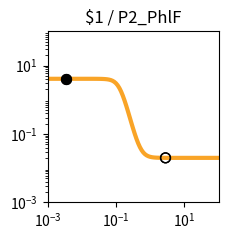

Reproduce this figure in Python. (Note: this script raises an exception after producing the figure.)
import matplotlib.pyplot as plt
import matplotlib.ticker as ticker
import numpy as np

fig, ax = plt.subplots(figsize=(2.5,2.5))

plt.xlim(1.000000e-03, 1.000000e+02)
plt.ylim(1.000000e-03, 1.000000e+02)

x = np.array([1.000000e-03,1.122018e-03,1.258925e-03,1.412538e-03,1.584893e-03,1.778279e-03,1.995262e-03,2.238721e-03,2.511886e-03,2.818383e-03,3.162278e-03,3.548134e-03,3.981072e-03,4.466836e-03,5.011872e-03,5.623413e-03,6.309573e-03,7.079458e-03,7.943282e-03,8.912509e-03,1.000000e-02,1.122018e-02,1.258925e-02,1.412538e-02,1.584893e-02,1.778279e-02,1.995262e-02,2.238721e-02,2.511886e-02,2.818383e-02,3.162278e-02,3.548134e-02,3.981072e-02,4.466836e-02,5.011872e-02,5.623413e-02,6.309573e-02,7.079458e-02,7.943282e-02,8.912509e-02,1.000000e-01,1.122018e-01,1.258925e-01,1.412538e-01,1.584893e-01,1.778279e-01,1.995262e-01,2.238721e-01,2.511886e-01,2.818383e-01,3.162278e-01,3.548134e-01,3.981072e-01,4.466836e-01,5.011872e-01,5.623413e-01,6.309573e-01,7.079458e-01,7.943282e-01,8.912509e-01,1.000000e+00,1.122018e+00,1.258925e+00,1.412538e+00,1.584893e+00,1.778279e+00,1.995262e+00,2.238721e+00,2.511886e+00,2.818383e+00,3.162278e+00,3.548134e+00,3.981072e+00,4.466836e+00,5.011872e+00,5.623413e+00,6.309573e+00,7.079458e+00,7.943282e+00,8.912509e+00,1.000000e+01,1.122018e+01,1.258925e+01,1.412538e+01,1.584893e+01,1.778279e+01,1.995262e+01,2.238721e+01,2.511886e+01,2.818383e+01,3.162278e+01,3.548134e+01,3.981072e+01,4.466836e+01,5.011872e+01,5.623413e+01,6.309573e+01,7.079458e+01,7.943282e+01,8.912509e+01,1.000000e+02,])
y = np.array([4.100000e+00,4.100000e+00,4.100000e+00,4.100000e+00,4.100000e+00,4.100000e+00,4.100000e+00,4.099999e+00,4.099999e+00,4.099999e+00,4.099998e+00,4.099997e+00,4.099995e+00,4.099992e+00,4.099988e+00,4.099980e+00,4.099969e+00,4.099952e+00,4.099925e+00,4.099882e+00,4.099815e+00,4.099711e+00,4.099547e+00,4.099290e+00,4.098888e+00,4.098258e+00,4.097271e+00,4.095726e+00,4.093308e+00,4.089525e+00,4.083612e+00,4.074382e+00,4.060005e+00,4.037684e+00,4.003205e+00,3.950358e+00,3.870323e+00,3.751279e+00,3.578884e+00,3.338653e+00,3.021246e+00,2.630121e+00,2.187550e+00,1.732588e+00,1.308769e+00,9.486891e-01,6.659335e-01,4.573207e-01,3.103850e-01,2.102400e-01,1.435064e-01,9.970240e-02,7.123317e-02,5.284947e-02,4.102786e-02,3.344639e-02,2.859258e-02,2.548851e-02,2.350482e-02,2.223770e-02,2.142852e-02,2.091189e-02,2.058207e-02,2.037153e-02,2.023715e-02,2.015136e-02,2.009661e-02,2.006166e-02,2.003936e-02,2.002512e-02,2.001603e-02,2.001023e-02,2.000653e-02,2.000417e-02,2.000266e-02,2.000170e-02,2.000108e-02,2.000069e-02,2.000044e-02,2.000028e-02,2.000018e-02,2.000011e-02,2.000007e-02,2.000005e-02,2.000003e-02,2.000002e-02,2.000001e-02,2.000001e-02,2.000000e-02,2.000000e-02,2.000000e-02,2.000000e-02,2.000000e-02,2.000000e-02,2.000000e-02,2.000000e-02,2.000000e-02,2.000000e-02,2.000000e-02,2.000000e-02,2.000000e-02,])
c = "#f9a427"

hi_x = np.array([3.400000e-03,3.400000e-03,])
hi_y = np.array([4.099997e+00,4.099997e+00,])
lo_x = np.array([2.800000e+00,2.800000e+00,])
lo_y = np.array([2.002577e-02,2.002577e-02,])

plt.loglog(x,y,lw=3,color=c)
plt.scatter(hi_x,hi_y,marker='o',s=50,color='black',zorder=10)
plt.scatter(lo_x,lo_y,marker='o',s=50,edgecolors='black',color='none',zorder=10)

plt.title("$1 / P2_PhlF")

ax.xaxis.set_major_locator(ticker.LogLocator(numticks=3))
ax.yaxis.set_major_locator(ticker.LogLocator(numticks=3))

ax.set_aspect('equal')
plt.tight_layout()

plt.savefig("/root/output/response_plot_$1_P2_PhlF.png", bbox_inches='tight')
